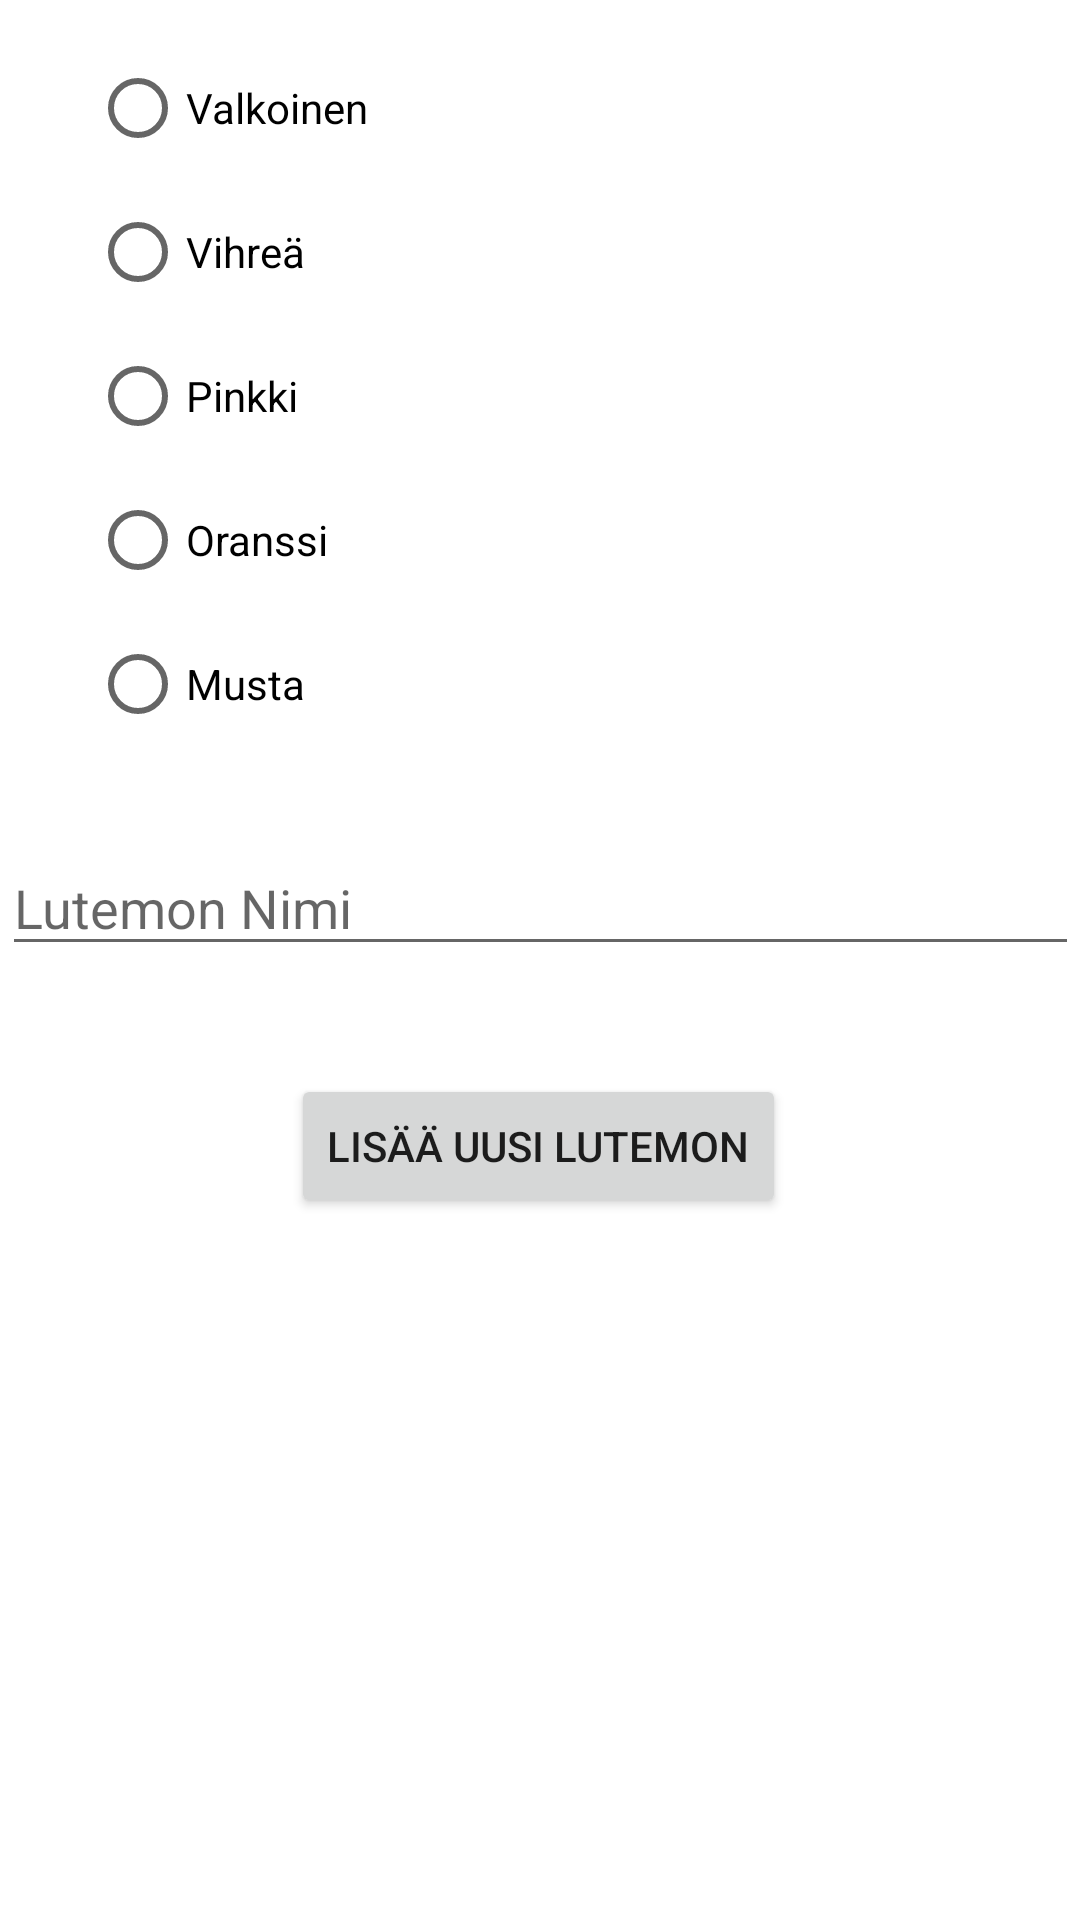

The Android layout XML behind this screen, and the referenced resources:
<!-- AndroidManifest.xml: application theme Theme.OlioHarkka -->
<!-- res/layout/activity_add_lutemon.xml -->
<?xml version="1.0" encoding="utf-8"?>
<androidx.constraintlayout.widget.ConstraintLayout xmlns:android="http://schemas.android.com/apk/res/android"
    xmlns:app="http://schemas.android.com/apk/res-auto"
    xmlns:tools="http://schemas.android.com/tools"
    android:layout_width="match_parent"
    android:layout_height="match_parent"
    tools:context=".AddLutemonActivity">

    <RadioGroup
        android:id="@+id/radioGroup"
        android:layout_width="0dp"
        android:layout_height="wrap_content"
        android:layout_marginStart="30dp"
        android:layout_marginTop="12dp"
        app:layout_constraintEnd_toEndOf="parent"
        app:layout_constraintStart_toStartOf="parent"
        app:layout_constraintTop_toTopOf="parent">

        <RadioButton
            android:id="@+id/rbWhite"
            android:layout_width="match_parent"
            android:layout_height="wrap_content"
            android:text="Valkoinen" />

        <RadioButton
            android:id="@+id/rbGreen"
            android:layout_width="match_parent"
            android:layout_height="wrap_content"
            android:text="Vihreä" />

        <RadioButton
            android:id="@+id/rbPink"
            android:layout_width="match_parent"
            android:layout_height="wrap_content"
            android:text="Pinkki" />

        <RadioButton
            android:id="@+id/rbOrange"
            android:layout_width="match_parent"
            android:layout_height="wrap_content"
            android:text="Oranssi" />

        <RadioButton
            android:id="@+id/rbBlack"
            android:layout_width="match_parent"
            android:layout_height="wrap_content"
            android:text="Musta" />

    </RadioGroup>

    <EditText
        android:id="@+id/editTextLutemonName"
        android:layout_width="359dp"
        android:layout_height="42dp"
        android:layout_marginTop="28dp"
        android:ems="10"
        android:inputType="textPersonName"
        android:hint="Lutemon Nimi"
        app:layout_constraintEnd_toEndOf="parent"
        app:layout_constraintHorizontal_bias="0.576"
        app:layout_constraintStart_toStartOf="parent"
        app:layout_constraintTop_toBottomOf="@+id/radioGroup" />

    <Button
        android:id="@+id/btnAddLutemon"
        android:layout_width="wrap_content"
        android:layout_height="wrap_content"
        android:layout_marginTop="36dp"
        android:onClick="addLutemon"
        android:text="Lisää uusi Lutemon"
        app:layout_constraintEnd_toEndOf="parent"
        app:layout_constraintHorizontal_bias="0.498"
        app:layout_constraintStart_toStartOf="parent"
        app:layout_constraintTop_toBottomOf="@+id/editTextLutemonName" />
</androidx.constraintlayout.widget.ConstraintLayout>
<!-- resources referenced by this layout -->
<resources>
  <style name="Theme.OlioHarkka" parent="Theme.MaterialComponents.DayNight.DarkActionBar">
          
          <item name="colorPrimary">@color/purple_500</item>
          <item name="colorPrimaryVariant">@color/purple_700</item>
          <item name="colorOnPrimary">@color/white</item>
          
          <item name="colorSecondary">@color/teal_200</item>
          <item name="colorSecondaryVariant">@color/teal_700</item>
          <item name="colorOnSecondary">@color/black</item>
          
          <item name="android:statusBarColor">?attr/colorPrimaryVariant</item>
          
      </style>
  <!-- not gathered from this repository: default colours our renderer supplied (Android Studio template values) -->
  <color name="purple_500">#FF6200EE</color>
  <color name="purple_700">#FF3700B3</color>
  <color name="teal_200">#FF03DAC5</color>
  <color name="teal_700">#FF018786</color>
  <color name="black">#FF000000</color>
  <color name="white">#FFFFFFFF</color>
</resources>
